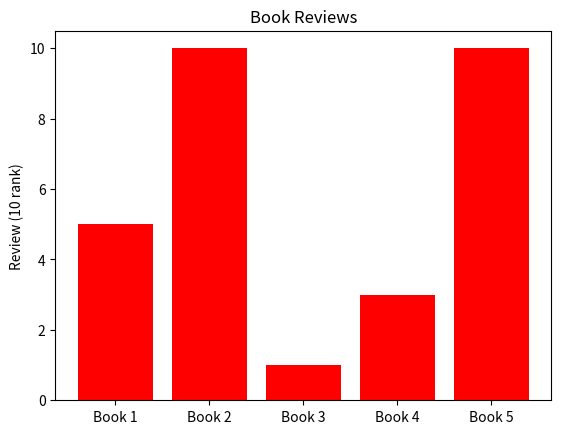

This figure's Python source:
#!/usr/bin/env python3
# -*- coding: utf-8 -*-
"""
Created on : 2018/11/02 07:50:47 JST.
Last Change: 2018/11/02 12:39:46 JST.

[redacted]
"""

import matplotlib.pyplot as plt
import numpy as np


def bar_graph(data, labels, color='red'):
    """ 棒グラフ """
    xticks = [i for i, _ in enumerate(labels)]  # 棒グラフのx軸を作成

    fig = plt.figure()
    ax = fig.add_subplot(111)
    ax.bar(xticks, data, color=color)  # 棒グラフを作る
    ax.set_ylabel('Review (10 rank)')
    ax.set_ylim([0, 10.5])
    ax.set_title('Book Reviews')
    ax.set_xticks(xticks)
    ax.set_xticklabels(labels)
    # x軸のラベルに映画名を配置
    plt.show()


if __name__ == '__main__':
    N_CATEGORY = 5
    CATEGORY = ['Book %d' % i for i in range(1, N_CATEGORY+1)]
    REVIEWS = np.random.randint(low=1, high=11, size=N_CATEGORY)

    bar_graph(data=REVIEWS, labels=CATEGORY)
